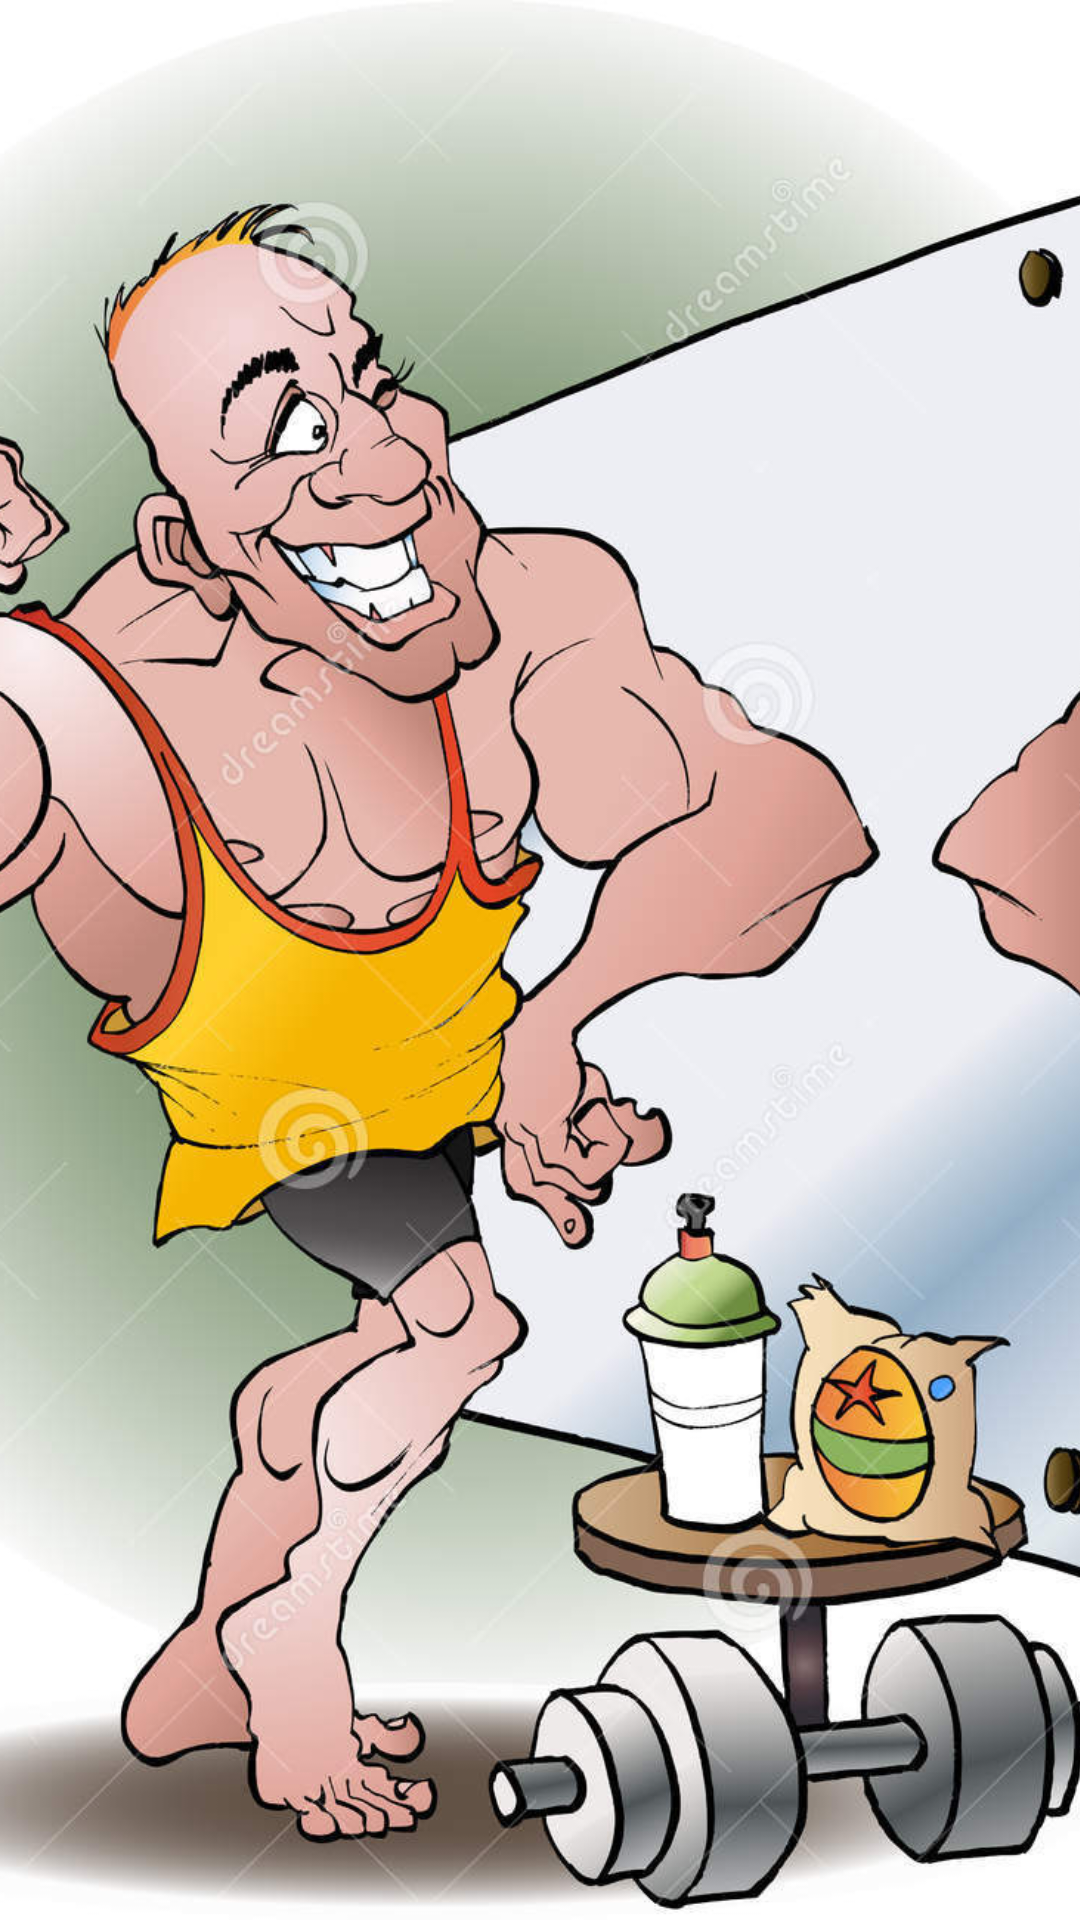

Reconstruct the res/layout file that produces this screen, plus the resources it refers to.
<!-- AndroidManifest.xml: activity theme Theme.Splash -->
<!-- res/layout/activity_splash.xml -->
<?xml version="1.0" encoding="utf-8"?>
<androidx.constraintlayout.widget.ConstraintLayout xmlns:android="http://schemas.android.com/apk/res/android"
    xmlns:app="http://schemas.android.com/apk/res-auto"
    xmlns:tools="http://schemas.android.com/tools"
    android:layout_width="match_parent"
    android:layout_height="match_parent"
    tools:context=".SplashActivity">

    <ImageView
        android:id="@+id/imageView3"
        android:layout_width="wrap_content"
        android:layout_height="wrap_content"
        android:scaleType="centerCrop"
        app:layout_constraintBottom_toBottomOf="parent"
        app:layout_constraintEnd_toEndOf="parent"
        app:layout_constraintStart_toStartOf="parent"
        app:layout_constraintTop_toTopOf="parent"
        app:srcCompat="@drawable/ic_splash" />
</androidx.constraintlayout.widget.ConstraintLayout>
<!-- resources referenced by this layout -->
<resources>
  <!-- drawable ic_splash: jpg bitmap (drawable, 157621 bytes) -->
  <style name="Theme.Splash" parent="Theme.MaterialComponents.DayNight.DarkActionBar">
          
          <item name="colorPrimary">@color/teal_700</item>
          <item name="colorPrimaryVariant">@color/teal_700</item>
          <item name="colorOnPrimary">@color/white</item>
          
          <item name="colorSecondary">@color/teal_200</item>
          <item name="colorSecondaryVariant">@color/teal_700</item>
          <item name="colorOnSecondary">@color/black</item>
  
          <item name="windowActionBar">false</item>
          <item name="windowNoTitle">true</item>
          <item name="android:windowFullscreen">true</item>
          
          <item name="android:statusBarColor" tools:targetApi="l">?attr/colorPrimaryVariant</item>
          
      </style>
  <color name="teal_700">#FF018786</color>
  <color name="white">#FFFFFFFF</color>
  <color name="teal_200">#FF03DAC5</color>
  <color name="black">#FF000000</color>
</resources>
